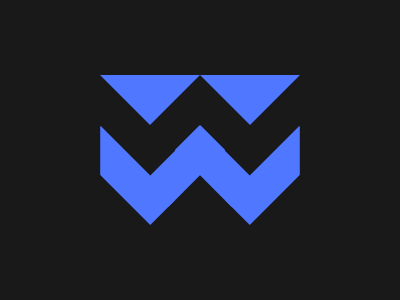

Write the HTML and CSS that draws this image.

<div class="a"></div>
<div class="b"></div>
<div class="d"></div>
<div class="e"></div>
<div class="c"></div>
<style>
    ::before,
    ::after {
        content: "";
        position: absolute;
    }

    body {
        background: #19191A;
    }

    div {
        position: absolute;
    }

    .a {
        width: 0;
        height: 0;
        border-top: 50px solid #4F77FF;
        border-left: 50px solid transparent;
        border-right: 50px solid transparent;
        top: 25%;
        left: 25%
    }

    .a::after {
        width: 0;
        height: 0;
        border-top: 50px solid #4F77FF;
        border-left: 50px solid transparent;
        border-right: 50px solid transparent;
        left: 50px;
        top: -50px;
    }

    .b,
    .c {
        width: 35px;
        height: 105px;
        background: #4F77FF;
        top: 41%;
        left: 27%;
        transform: rotate(-45deg);
    }

    .c {
        transform: rotate(45deg);
        left: 64.2%;
    }

    .b::before,
    .c::after {
        width: 30px;
        height: 60px;
        background: #191919;
        left: -7px;
        top: -25px;
        transform: rotate(45deg);
    }

    .c::after {
        transform: rotate(135deg);
        left: 12px;
    }

    .d,
    .e {
        width: 35px;
        height: 80px;
        background: #4F77FF;
        transform: rotate(45deg);
        top: 42%;
        left: 41.7%;
    }

    .e {
        transform: rotate(-45deg);
        left: 49.5%
    }
</style>